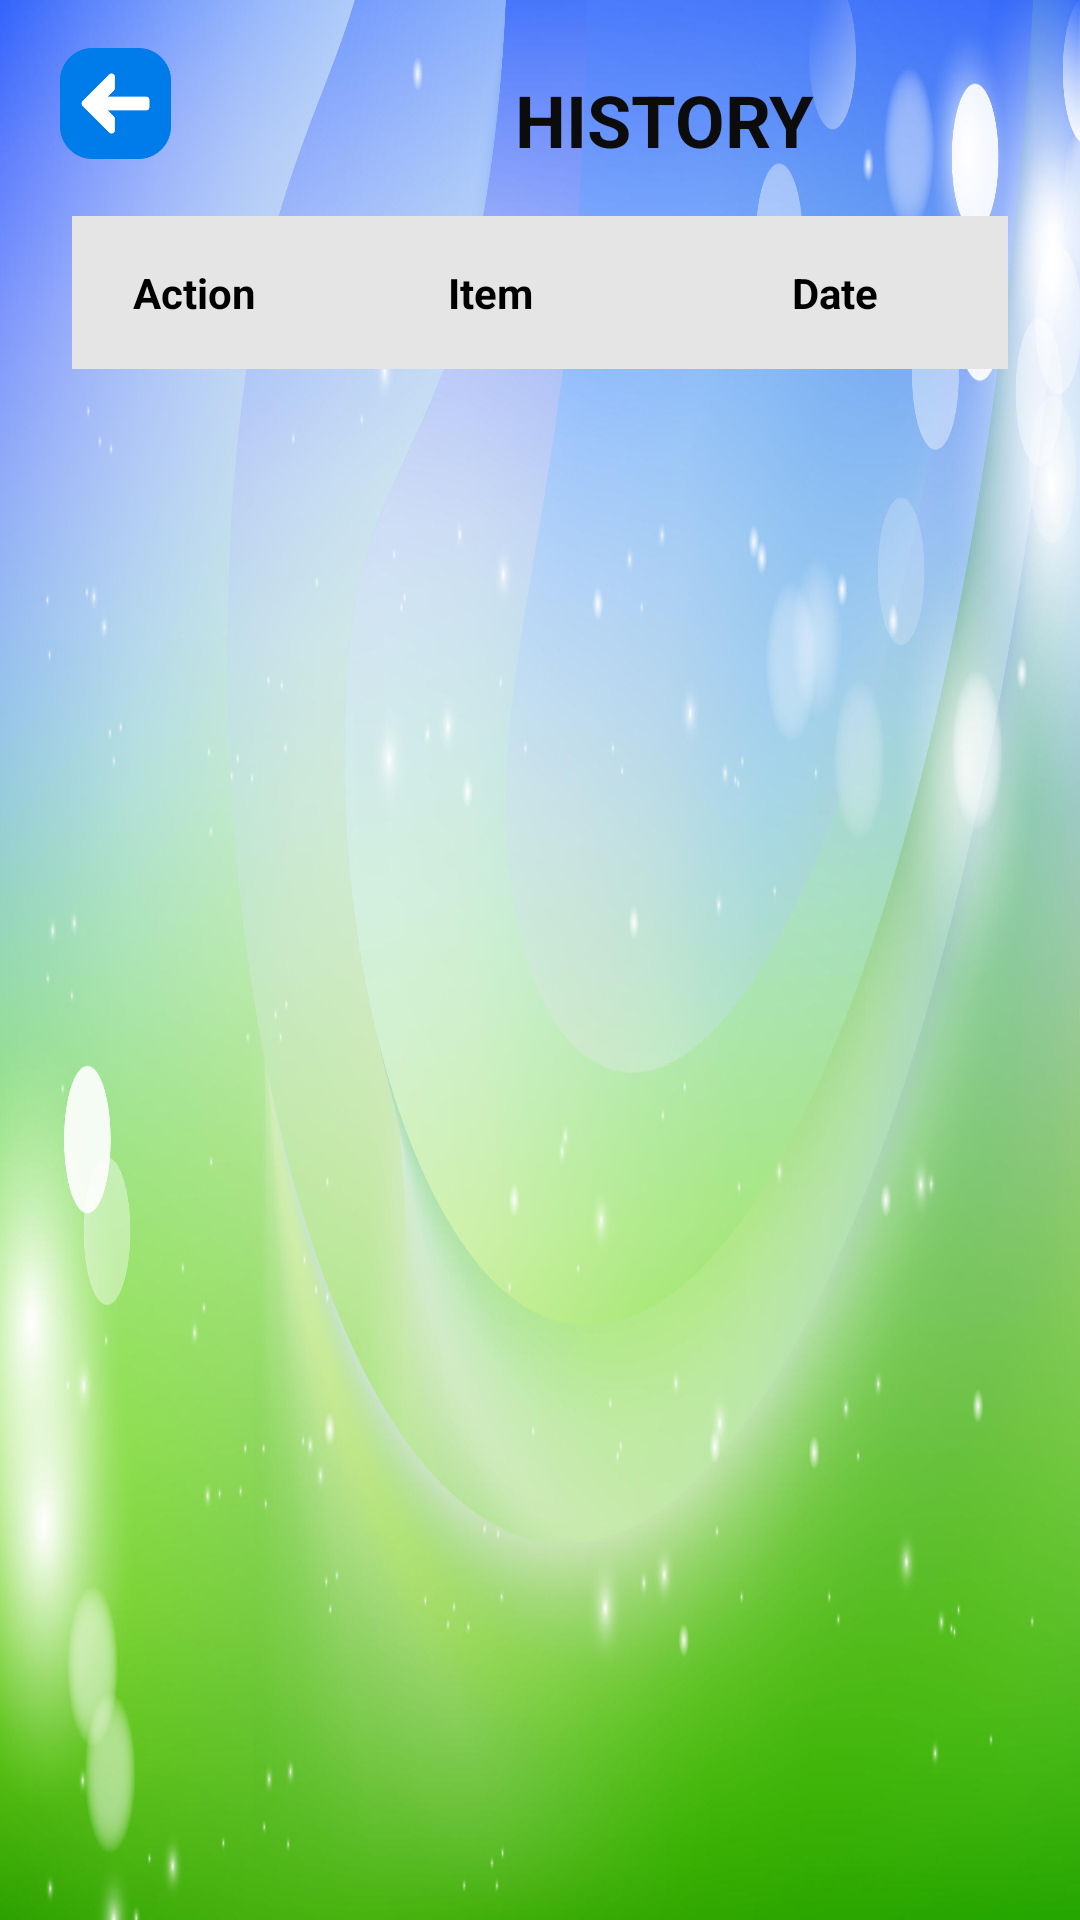

Layout XML and referenced resources for this Android screen:
<!-- AndroidManifest.xml: application theme Theme.Capestone -->
<!-- res/layout/activity_farmer_history.xml -->
<ScrollView xmlns:android="http://schemas.android.com/apk/res/android"
    android:layout_width="match_parent"
    android:layout_height="match_parent"
    android:padding="16dp"
    android:background="@drawable/backgroundfarmer">

    
    <LinearLayout
        android:layout_width="match_parent"
        android:layout_height="match_parent"
        android:orientation="vertical">

        
        <LinearLayout
            android:layout_width="match_parent"
            android:layout_height="wrap_content"
            android:orientation="horizontal"
            android:gravity="center_vertical">

            <ImageView
                android:id="@+id/backButton"
                android:layout_width="45dp"
                android:layout_height="37dp"
                android:layout_gravity="start"
                android:clickable="true"
                android:contentDescription="Back"
                android:src="@drawable/backbtn" />

            <TextView
                android:layout_width="305dp"
                android:layout_height="48dp"
                android:layout_marginStart="8dp"
                android:gravity="center"
                android:text="HISTORY"
                android:textColor="#0D0C0C"
                android:textSize="24sp"
                android:textStyle="bold" />
        </LinearLayout>

        
        <TableLayout
            android:id="@+id/historyTable"
            android:layout_width="match_parent"
            android:layout_height="wrap_content"
            android:padding="8dp"
            android:orientation="vertical">

            
            <TableRow
                android:layout_width="match_parent"
                android:layout_height="wrap_content"
                android:gravity="center_vertical"
                android:padding="8dp"
                android:background="#E5E5E5">

                <TextView
                    android:layout_width="0dp"
                    android:layout_height="wrap_content"
                    android:layout_weight="1"
                    android:padding="8dp"
                    android:text="Action"
                    android:textStyle="bold"
                    android:textColor="#000000"
                    android:gravity="center" />

                <TextView
                    android:layout_width="0dp"
                    android:layout_height="wrap_content"
                    android:layout_weight="2"
                    android:padding="8dp"
                    android:text="Item"
                    android:textColor="#000000"
                    android:textStyle="bold"
                    android:gravity="center" />

                <TextView
                    android:layout_width="0dp"
                    android:layout_height="wrap_content"
                    android:layout_weight="1.5"
                    android:padding="8dp"
                    android:text="Date"
                    android:textColor="#000000"
                    android:textStyle="bold"
                    android:gravity="center" />
            </TableRow>

            
        </TableLayout>

    </LinearLayout>

</ScrollView>
<!-- resources referenced by this layout -->
<resources>
  <!-- drawable backbtn: png bitmap (drawable, 5055 bytes) -->
  <!-- drawable backgroundfarmer: jpg bitmap (drawable, 207208 bytes) -->
  <style name="Theme.Capestone" parent="Base.Theme.Capestone" />
  <style name="Base.Theme.Capestone" parent="Theme.Material3.DayNight.NoActionBar">
          
          
      </style>
</resources>
